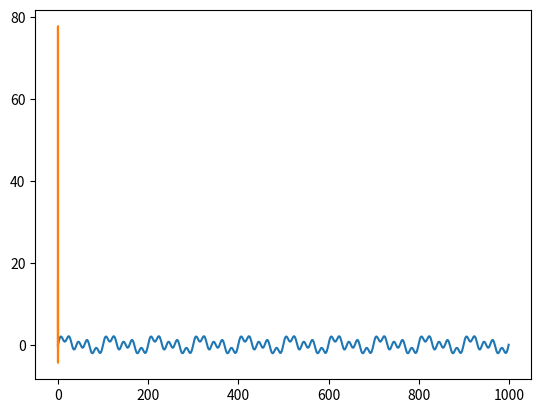

Generate this figure with matplotlib:
import matplotlib.pyplot as plt
import numpy as np
from numpy.fft import fft, fftfreq
from numpy import sin
from math import pi

t = np.linspace(0, 2*pi * 10, 1000)
s1 = sin(t)
s2 = sin(2*t)
s3 = sin(5*t)
s4 = sin(10*t)
s_tot = s1+s2+s3

# Signal (sinus)
plt.plot(s_tot)
plt.show()

# Plot fft (De cette maniere le graph indique le nombre de fois que le sin a de cycles dans la fenetre (diviser ces valeur en fonction de l'axe des x (ou ce sera le temps))
sp = fft(s_tot)
shape = s_tot.shape[-1]
freq = fftfreq(shape)
plt.plot(freq, sp.real)
plt.show()